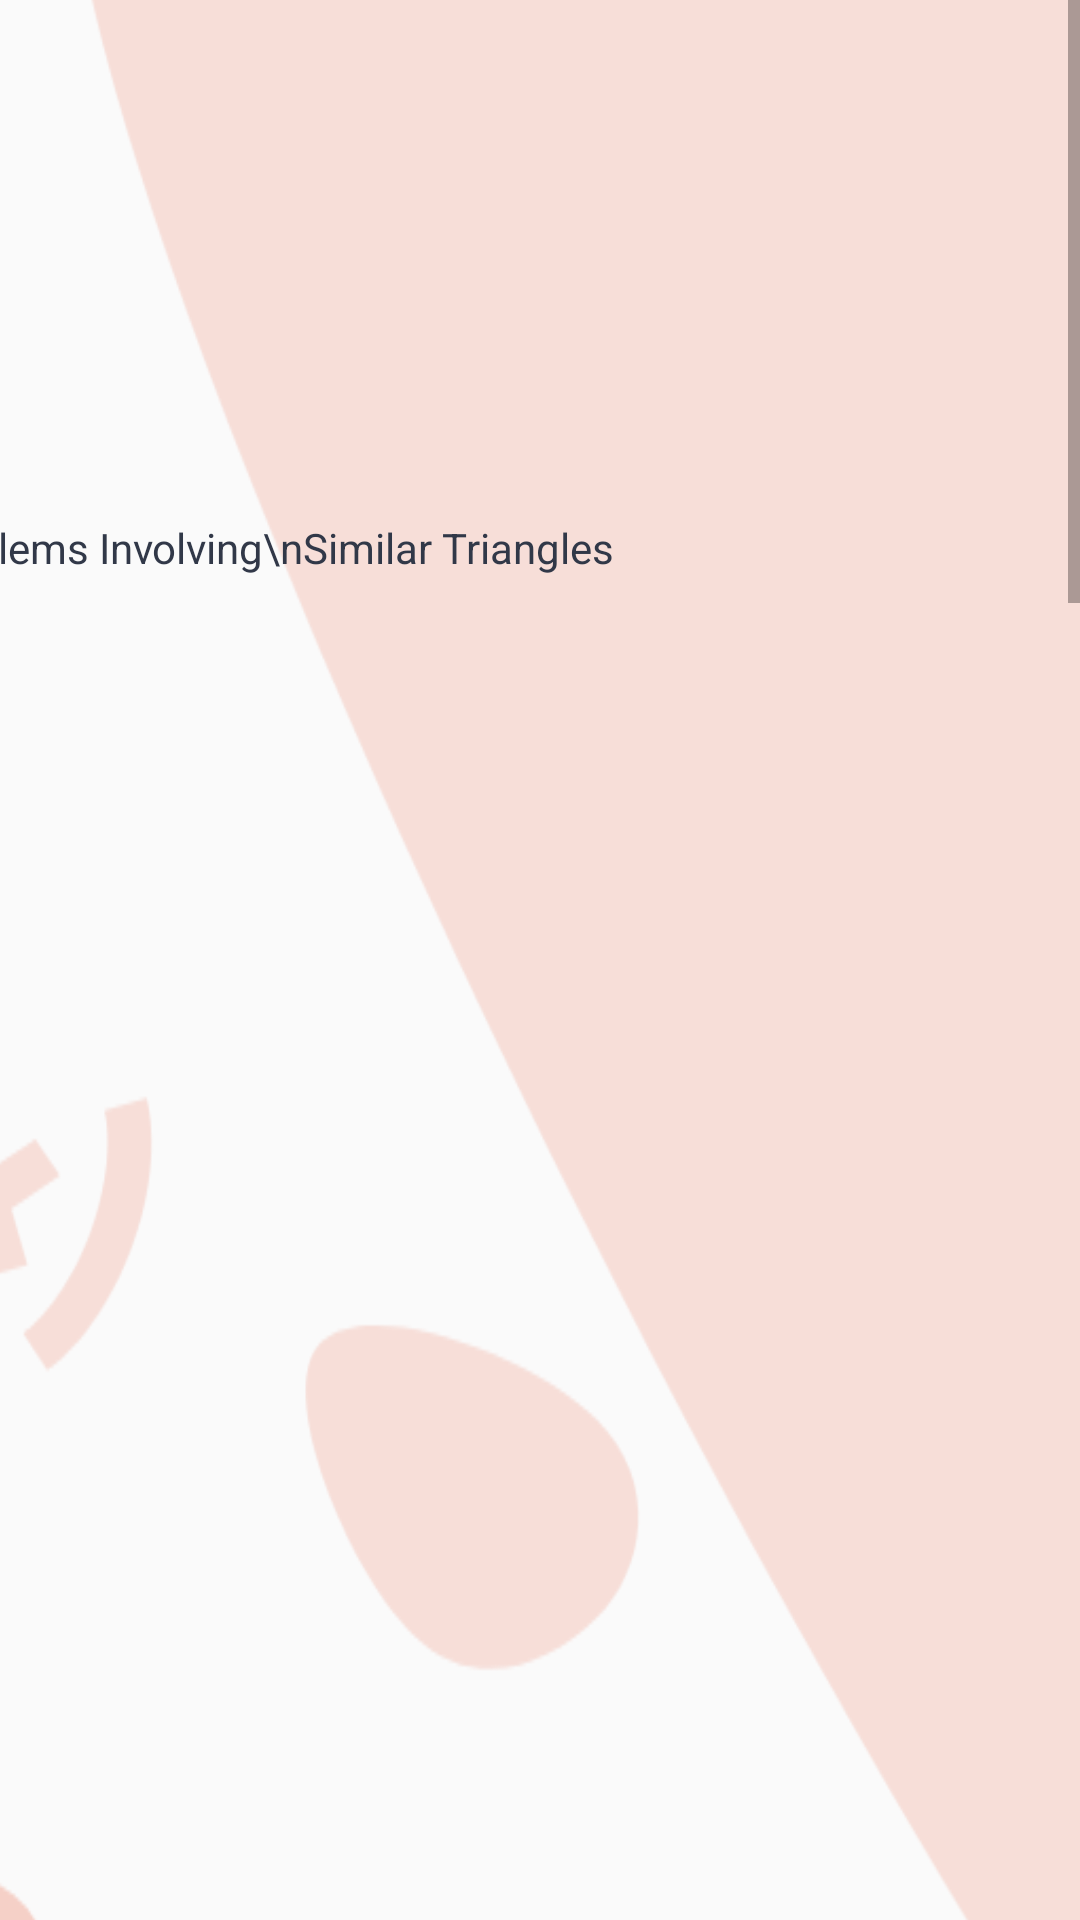

Android layout source for this screen:
<!-- AndroidManifest.xml: application theme AppTheme -->
<!-- res/layout/activity_triangle.xml -->
<?xml version="1.0" encoding="utf-8"?>
<androidx.constraintlayout.widget.ConstraintLayout xmlns:android="http://schemas.android.com/apk/res/android"
    xmlns:app="http://schemas.android.com/apk/res-auto"
    xmlns:tools="http://schemas.android.com/tools"
    android:layout_width="match_parent"
    android:layout_height="match_parent"
    tools:context=".screen10.TriangleActivity">

    <ScrollView
        android:layout_width="0dp"
        android:layout_height="0dp"
        app:layout_constraintBottom_toBottomOf="parent"
        app:layout_constraintEnd_toEndOf="parent"
        app:layout_constraintStart_toStartOf="parent"
        app:layout_constraintTop_toTopOf="parent">

        <androidx.constraintlayout.widget.ConstraintLayout
            android:layout_width="match_parent"
            android:layout_height="wrap_content">

            <FrameLayout
                android:layout_width="0dp"
                android:layout_height="0dp"
                app:layout_constraintBottom_toTopOf="@+id/imageView5"
                app:layout_constraintEnd_toEndOf="parent"
                app:layout_constraintStart_toStartOf="parent"
                app:layout_constraintTop_toTopOf="parent">

                <ImageView
                    android:id="@+id/image"
                    android:layout_width="1445dp"
                    android:layout_height="2396dp"
                    android:layout_gravity="center"
                    android:src="@drawable/ic_group_686"/>

            </FrameLayout>

            <ImageView
                android:id="@+id/dot_1"
                android:layout_width="17dp"
                android:layout_height="17dp"
                android:layout_marginStart="16dp"
                android:layout_marginTop="140dp"
                android:layout_marginEnd="16dp"
                app:layout_constraintEnd_toEndOf="parent"
                app:layout_constraintHorizontal_bias="0.2"
                app:layout_constraintStart_toStartOf="parent"
                app:layout_constraintTop_toTopOf="parent"
                app:srcCompat="@drawable/ic_launcher_background" />

            <TextView
                android:id="@+id/textView4"
                android:layout_width="wrap_content"
                android:layout_height="wrap_content"
                android:layout_marginTop="16dp"
                android:text="Problems Involving\nSimilar Triangles"
                android:textColor="@color/toolbar_item_color"
                android:textAlignment="center"
                app:layout_constraintEnd_toEndOf="@+id/dot_1"
                app:layout_constraintStart_toStartOf="@+id/dot_1"
                app:layout_constraintTop_toBottomOf="@+id/dot_1" />

            <ImageView
                android:id="@+id/dot_2"
                android:layout_width="17dp"
                android:layout_height="17dp"
                android:layout_marginStart="16dp"
                android:layout_marginTop="535dp"
                android:layout_marginEnd="16dp"
                app:layout_constraintEnd_toEndOf="parent"
                app:layout_constraintHorizontal_bias="0.8"
                app:layout_constraintStart_toStartOf="parent"
                app:layout_constraintTop_toBottomOf="@+id/textView4"
                app:srcCompat="@drawable/ic_launcher_background" />

            <TextView
                android:id="@+id/textView5"
                android:layout_width="wrap_content"
                android:layout_height="wrap_content"
                android:layout_marginTop="16dp"
                android:text="Similar Triangles"
                android:textAlignment="center"
                android:textColor="@color/toolbar_item_color"
                app:layout_constraintEnd_toEndOf="@+id/dot_2"
                app:layout_constraintStart_toStartOf="@+id/dot_2"
                app:layout_constraintTop_toBottomOf="@+id/dot_2" />

            <ImageView
                android:id="@+id/dot_3"
                android:layout_width="17dp"
                android:layout_height="17dp"
                android:layout_marginStart="16dp"
                android:layout_marginTop="535dp"
                android:layout_marginEnd="16dp"
                app:layout_constraintEnd_toEndOf="parent"
                app:layout_constraintHorizontal_bias="0.2"
                app:layout_constraintStart_toStartOf="parent"
                app:layout_constraintTop_toBottomOf="@+id/textView5"
                app:srcCompat="@drawable/ic_launcher_background" />

            <TextView
                android:id="@+id/textView6"
                android:layout_width="wrap_content"
                android:layout_height="wrap_content"
                android:layout_marginTop="16dp"
                android:text="Problems Involving\n Similar Shapes"
                android:textAlignment="center"
                android:textColor="@color/toolbar_item_color"
                app:layout_constraintEnd_toEndOf="@+id/dot_3"
                app:layout_constraintStart_toStartOf="@+id/dot_3"
                app:layout_constraintTop_toBottomOf="@+id/dot_3" />

            <ImageView
                android:id="@+id/imageView5"
                android:layout_width="218dp"
                android:layout_height="76dp"
                android:layout_marginStart="16dp"
                android:layout_marginTop="535dp"
                android:layout_marginEnd="16dp"
                android:layout_marginBottom="60dp"
                android:scaleType="fitXY"
                app:layout_constraintBottom_toBottomOf="parent"
                app:layout_constraintEnd_toEndOf="parent"
                app:layout_constraintHorizontal_bias="0.85"
                app:layout_constraintStart_toStartOf="parent"
                app:layout_constraintTop_toBottomOf="@+id/textView6"
                app:srcCompat="@drawable/ic_launcher_background" />

            <TextView
                android:id="@+id/textView7"
                android:layout_width="wrap_content"
                android:layout_height="wrap_content"
                android:text="Similar Objects"
                android:textColor="@color/colorWhite"
                android:textAlignment="center"
                app:layout_constraintBottom_toBottomOf="@+id/imageView5"
                app:layout_constraintEnd_toEndOf="@+id/imageView5"
                app:layout_constraintStart_toStartOf="@+id/imageView5"
                app:layout_constraintTop_toTopOf="@+id/imageView5" />

        </androidx.constraintlayout.widget.ConstraintLayout>
    </ScrollView>
</androidx.constraintlayout.widget.ConstraintLayout>
<!-- resources referenced by this layout -->
<resources>
  <color name="colorWhite">#FFFFFF</color>
  <color name="toolbar_item_color">#313848</color>
  <!-- drawable ic_group_686: vector/xml drawable (drawable, 8080 chars, omitted) -->
  <style name="AppTheme" parent="Theme.AppCompat.Light.NoActionBar">
          
          <item name="colorPrimary">@color/colorPrimary</item>
          <item name="colorPrimaryDark">@color/colorPrimaryDark</item>
          <item name="colorAccent">@color/colorAccent</item>
      </style>
  <color name="colorPrimary">#6200EE</color>
  <color name="colorPrimaryDark">#323848</color>
  <color name="colorAccent">#FFF</color>
</resources>
